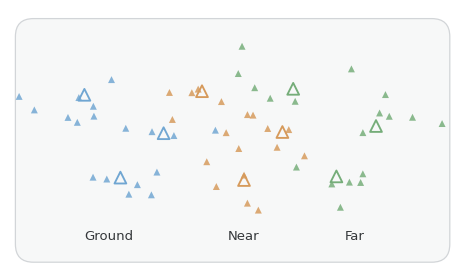

This chart was generated by the following Python code:
#!/usr/bin/env python3
# -*- coding: utf-8 -*-
"""Draw a compact Ground/Near/Far clustering schematic for paper figures."""

from pathlib import Path

import matplotlib

matplotlib.use("Agg")
import matplotlib.pyplot as plt
import numpy as np
from matplotlib.patches import FancyBboxPatch


SEED = 17

DOMAINS = {
    "Ground": {
        "color": "#70A6D2",
        "marker": "^",
        "centers": [(-1.38, 0.34), (-1.08, -0.35), (-0.72, 0.02)],
        "counts": [6, 6, 6],
    },
    "Near": {
        "color": "#D69A5B",
        "marker": "^",
        "centers": [(-0.40, 0.37), (-0.05, -0.37), (0.27, 0.03)],
        "counts": [6, 6, 6],
    },
    "Far": {
        "color": "#75AD79",
        "marker": "^",
        "centers": [(0.36, 0.39), (0.72, -0.34), (1.05, 0.08)],
        "counts": [6, 6, 6],
    },
}


def sample_cluster(rng, center, count, cluster_index):
    """Generate a compact, slightly anisotropic 2-D Gaussian cluster."""
    angles = (0.30, -0.52, 0.14)
    scales = ((0.23, 0.16), (0.22, 0.18), (0.24, 0.15))
    angle = angles[cluster_index]
    rotation = np.array([
        [np.cos(angle), -np.sin(angle)],
        [np.sin(angle), np.cos(angle)],
    ])
    noise = rng.normal(size=(count, 2))
    noise = noise @ np.diag(scales[cluster_index]) @ rotation.T
    return noise + np.asarray(center)


def draw(output_dir):
    rng = np.random.default_rng(SEED)
    plt.rcParams.update({
        "font.family": "DejaVu Sans",
        "font.size": 9,
        "font.weight": "normal",
        "svg.fonttype": "none",
        "pdf.fonttype": 42,
    })

    figure, axis = plt.subplots(figsize=(5.5, 2.8), facecolor="white")
    axis.set_facecolor("none")
    axis.set_xlim(-2.00, 1.72)
    axis.set_ylim(-1.12, 1.05)
    axis.set_aspect("equal", adjustable="box")

    container = FancyBboxPatch(
        (-1.92, -1.02), 3.55, 1.96,
        boxstyle="round,pad=0.035,rounding_size=0.15",
        linewidth=0.9, edgecolor="#D2D5D8", facecolor="#F7F8F8",
        zorder=0, clip_on=False,
    )
    axis.add_patch(container)

    for domain, config in DOMAINS.items():
        for index, (center, count) in enumerate(zip(
                config["centers"], config["counts"])):
            points = sample_cluster(rng, center, count, index)
            axis.scatter(
                points[:, 0], points[:, 1],
                s=25, marker=config["marker"], c=config["color"],
                alpha=0.84, edgecolors="none", zorder=2,
            )
            axis.scatter(
                [center[0]], [center[1]],
                s=72, marker=config["marker"], facecolors="none",
                edgecolors=config["color"], linewidths=1.35, zorder=3,
            )

    label_positions = {
        "Ground": (-1.18, -0.84),
        "Near": (-0.05, -0.84),
        "Far": (0.87, -0.84),
    }
    for domain, position in label_positions.items():
        axis.text(
            position[0], position[1], domain,
            ha="center", va="center", fontsize=9.5,
            color="#34373A", zorder=4,
        )

    axis.set_xticks([])
    axis.set_yticks([])
    for spine in axis.spines.values():
        spine.set_visible(False)

    figure.subplots_adjust(left=0.015, right=0.985, bottom=0.035, top=0.965)
    output_dir = Path(output_dir).expanduser().resolve()
    output_dir.mkdir(parents=True, exist_ok=True)
    png_path = output_dir / "ground_near_far_schematic.png"
    svg_path = output_dir / "ground_near_far_schematic.svg"
    figure.savefig(png_path, dpi=300, facecolor="white", bbox_inches="tight",
                   pad_inches=0.025)
    figure.savefig(svg_path, facecolor="white", bbox_inches="tight",
                   pad_inches=0.025)
    plt.close(figure)
    print("Saved {}".format(png_path))
    print("Saved {}".format(svg_path))


if __name__ == "__main__":
    draw("figures/ground_near_far_schematic")
